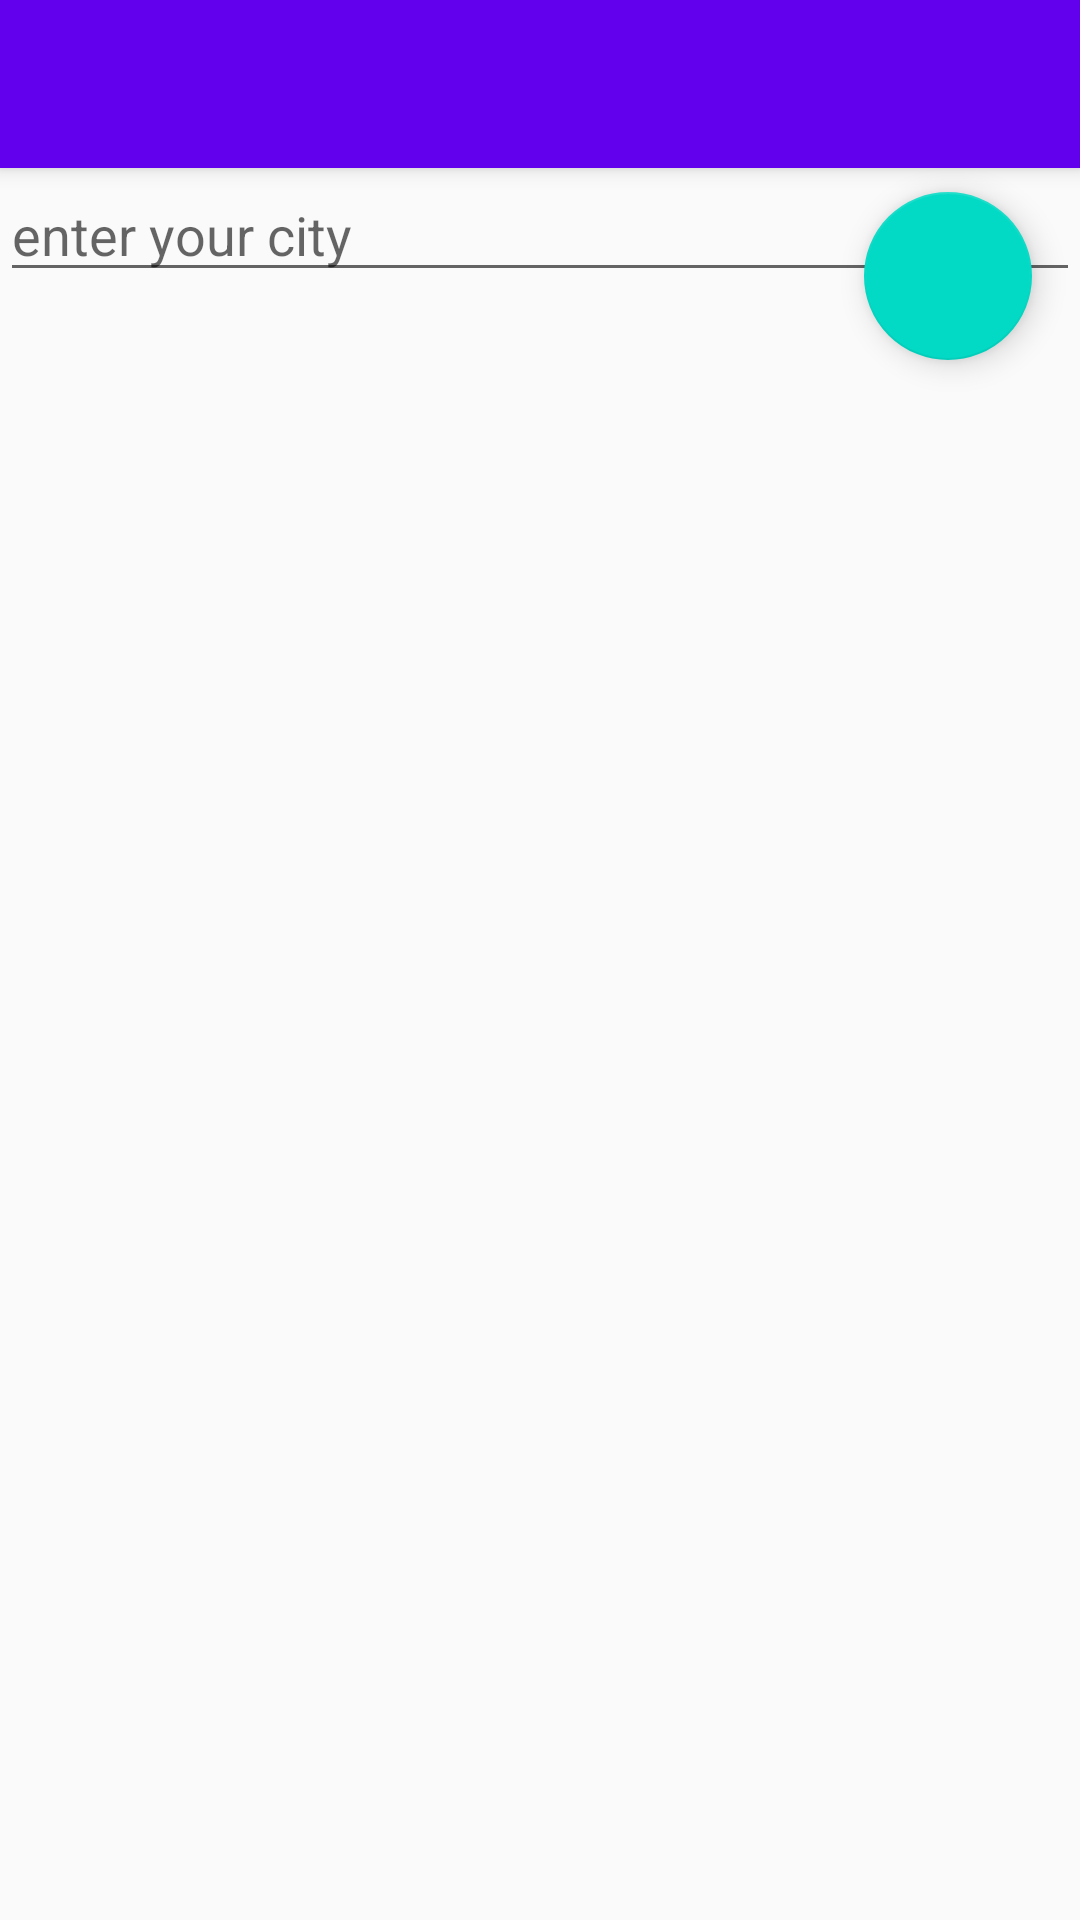

Layout XML and referenced resources for this Android screen:
<!-- AndroidManifest.xml: activity theme AppTheme.NoActionBar -->
<!-- res/layout/activity_main.xml -->
<?xml version="1.0" encoding="utf-8"?>
<android.support.design.widget.CoordinatorLayout xmlns:android="http://schemas.android.com/apk/res/android"
    xmlns:app="http://schemas.android.com/apk/res-auto"
    xmlns:tools="http://schemas.android.com/tools"
    android:layout_width="match_parent"
    android:layout_height="match_parent"
    android:fitsSystemWindows="true"
    tools:context=".ui.MainActivity">

    <android.support.design.widget.AppBarLayout
        android:layout_width="match_parent"
        android:layout_height="wrap_content"
        android:theme="@style/AppTheme.AppBarOverlay">

        <android.support.v7.widget.Toolbar
            android:id="@+id/toolbar"
            android:layout_width="match_parent"
            android:layout_height="?attr/actionBarSize"
            android:background="?attr/colorPrimary"
            app:popupTheme="@style/AppTheme.PopupOverlay" />

    </android.support.design.widget.AppBarLayout>

    <include layout="@layout/content_main" />

    <android.support.design.widget.FloatingActionButton
        android:id="@+id/fab"
        android:layout_width="wrap_content"
        android:layout_height="wrap_content"
        android:layout_gravity="top|end"
        android:layout_marginTop="@dimen/fab_margin_y"
        android:layout_marginRight="@dimen/fab_margin_x"
        android:src="@drawable/ic_done_24dp"
        android:adjustViewBounds="false" />

</android.support.design.widget.CoordinatorLayout>
<!-- res/layout/content_main.xml (included above) -->
<LinearLayout xmlns:android="http://schemas.android.com/apk/res/android"
    xmlns:app="http://schemas.android.com/apk/res-auto"
    xmlns:tools="http://schemas.android.com/tools"
    app:layout_behavior="@string/appbar_scrolling_view_behavior"
    android:id="@+id/LinearLayout1"
    android:layout_width="match_parent"
    android:layout_height="match_parent"
    android:orientation="vertical"
    tools:context=".ui.MainActivity" >

    <EditText
        android:id="@+id/editCity"
        android:layout_width="match_parent"
        android:layout_height="wrap_content"
        android:layout_gravity="center_horizontal"
        android:inputType="text"
        android:hint="@string/editTextHint"/>

    <FrameLayout
        android:layout_width="match_parent"
        android:layout_height="match_parent"
        android:id="@+id/fragment_container"
        android:layout_weight="1"/>

</LinearLayout>
<!-- resources referenced by this layout -->
<resources>
  <dimen name="fab_margin_x">16dp</dimen>
  <dimen name="fab_margin_y">64dp</dimen>
  <string name="editTextHint">enter your city</string>
  <style name="AppTheme.AppBarOverlay" parent="ThemeOverlay.AppCompat.Dark.ActionBar" />
  <style name="AppTheme.PopupOverlay" parent="ThemeOverlay.AppCompat.Light" />
  <style name="AppTheme.NoActionBar">
          <item name="windowActionBar">false</item>
          <item name="windowNoTitle">true</item>
      </style>
</resources>
